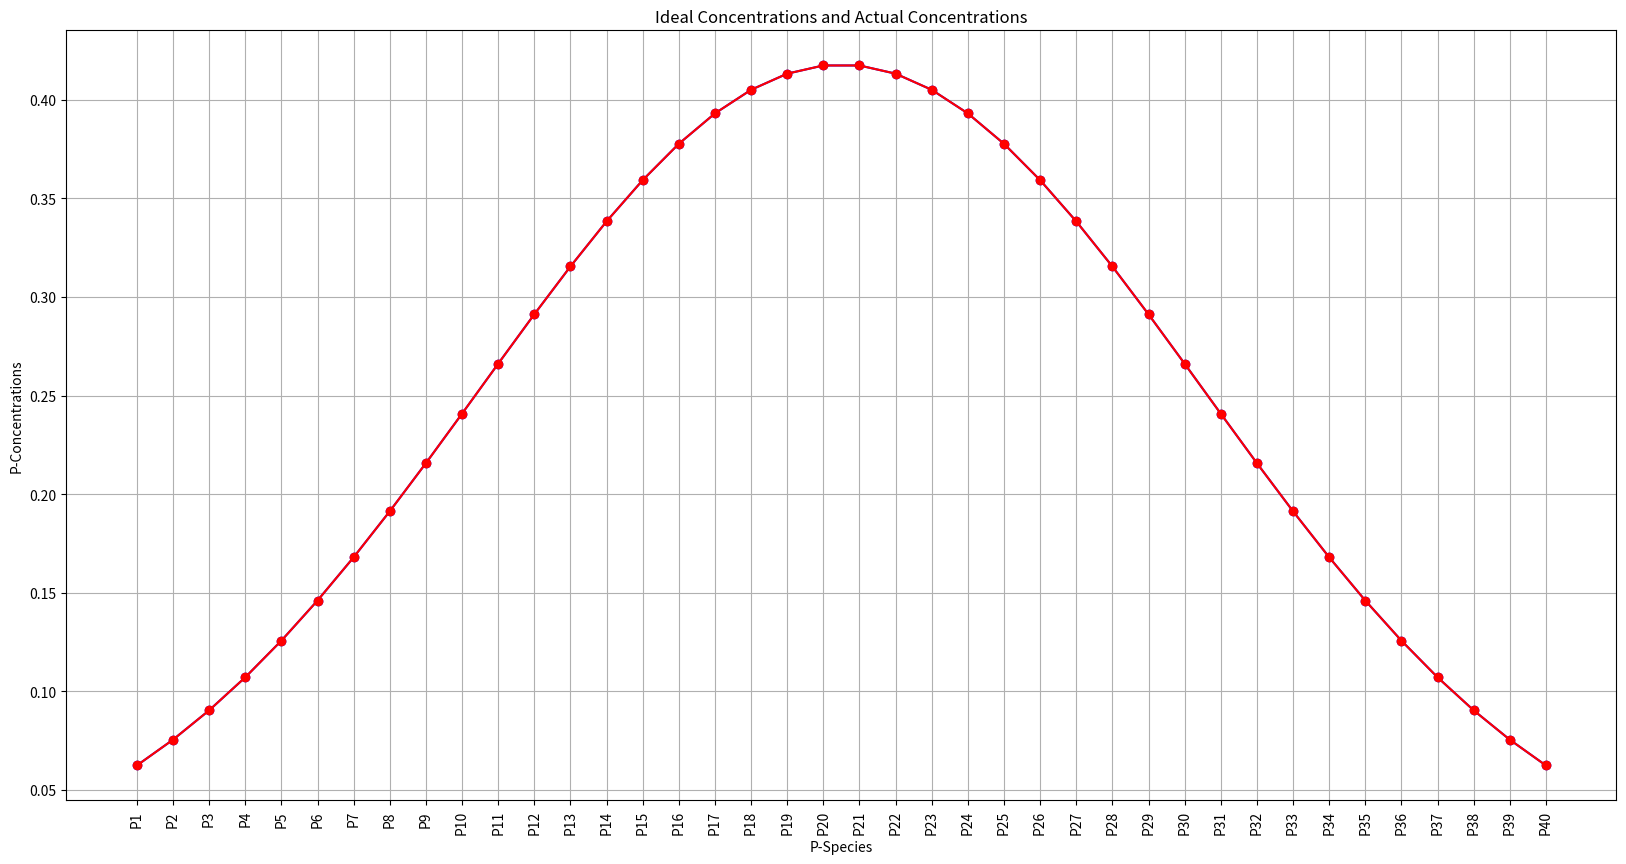
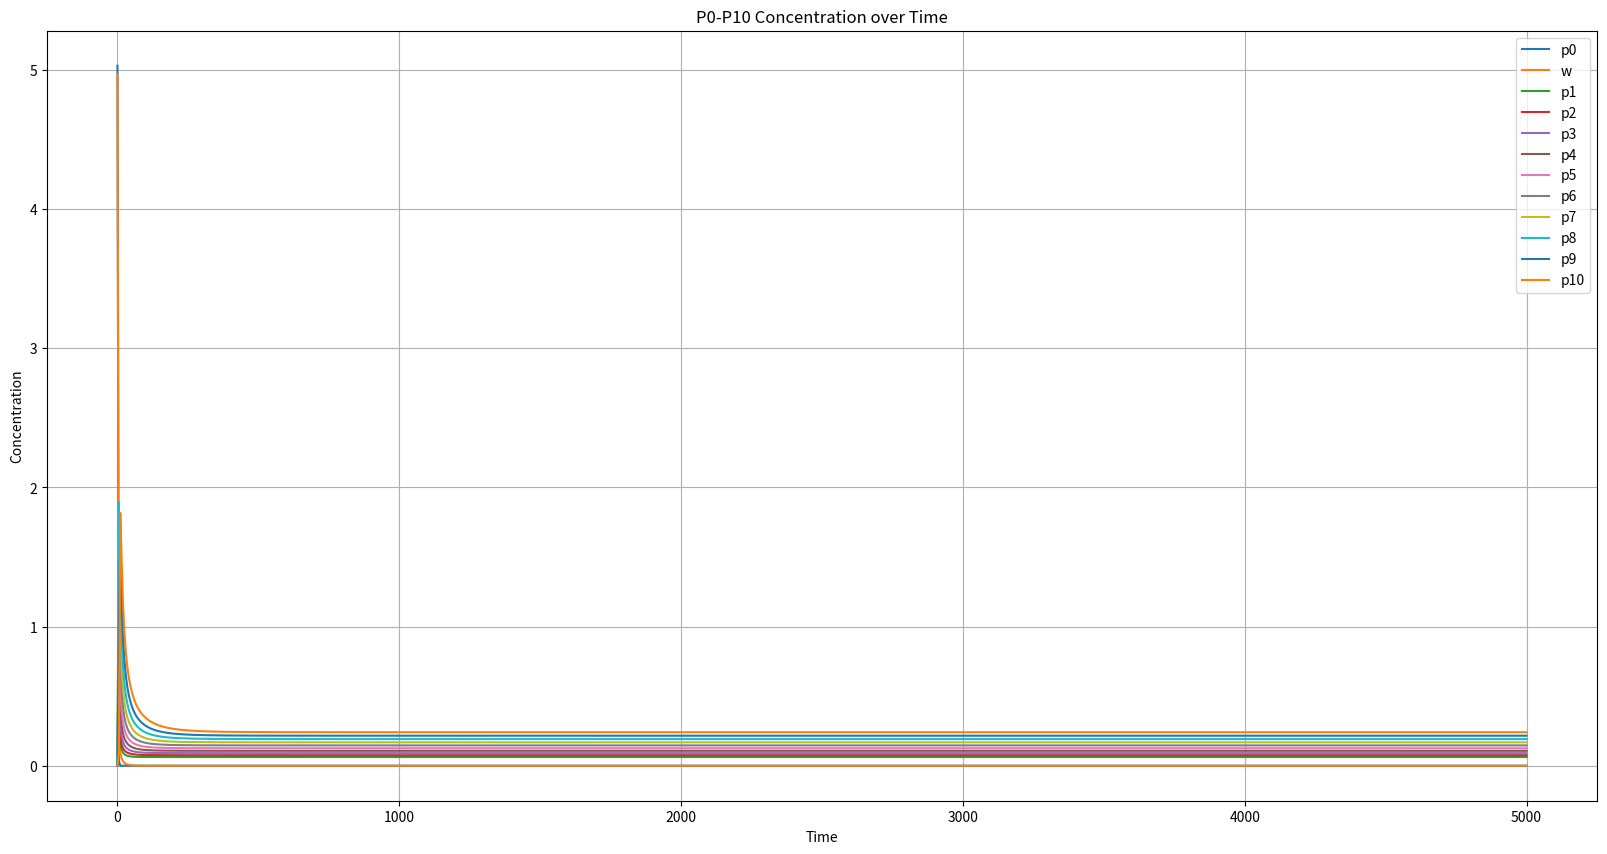
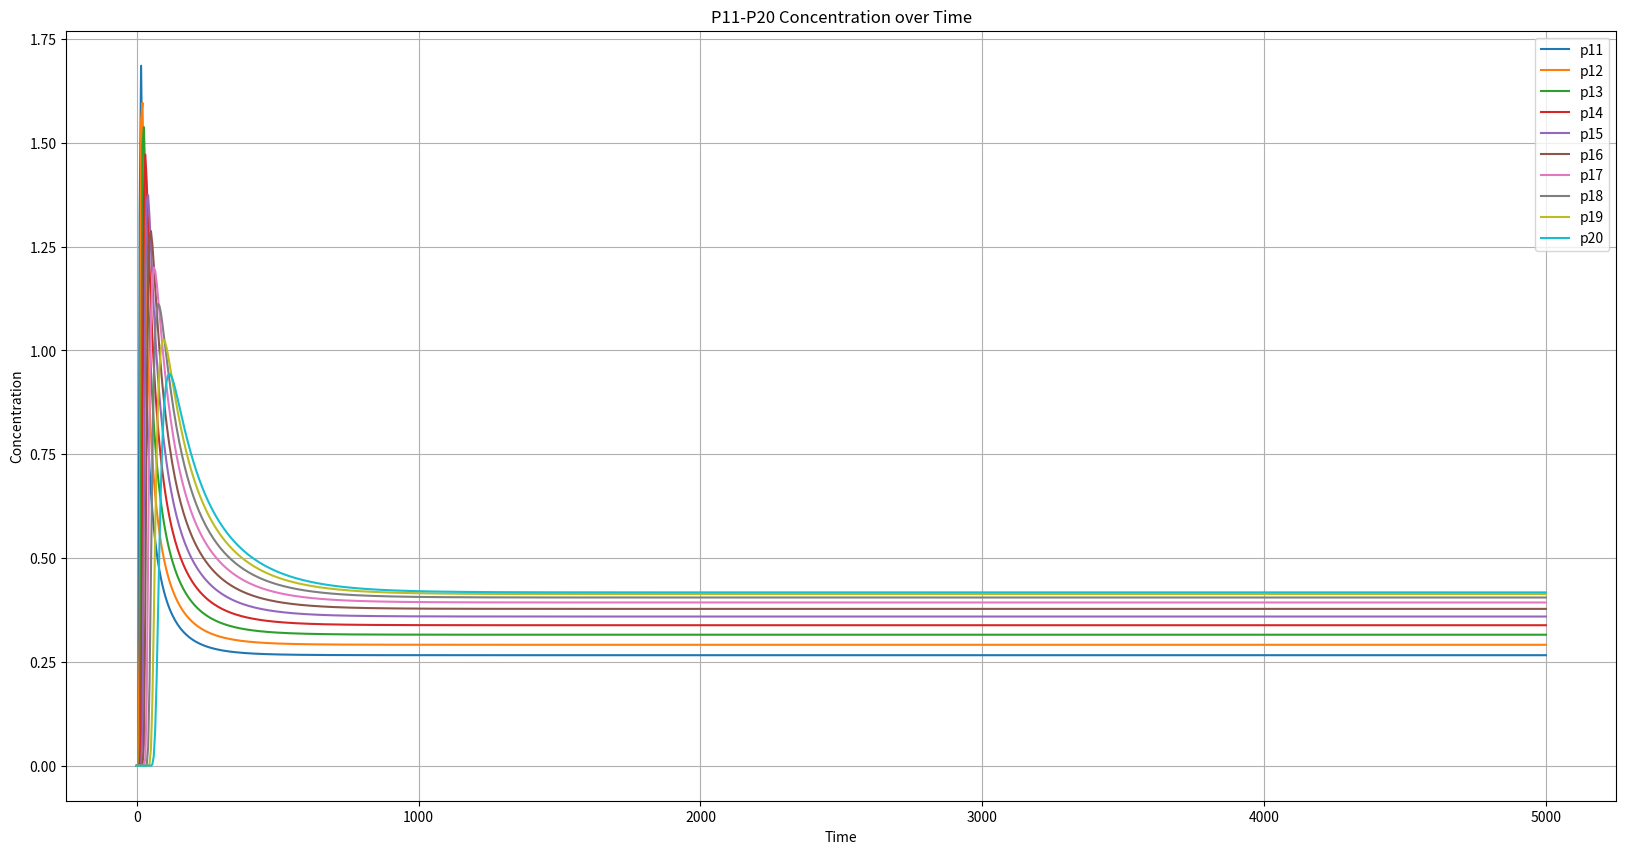
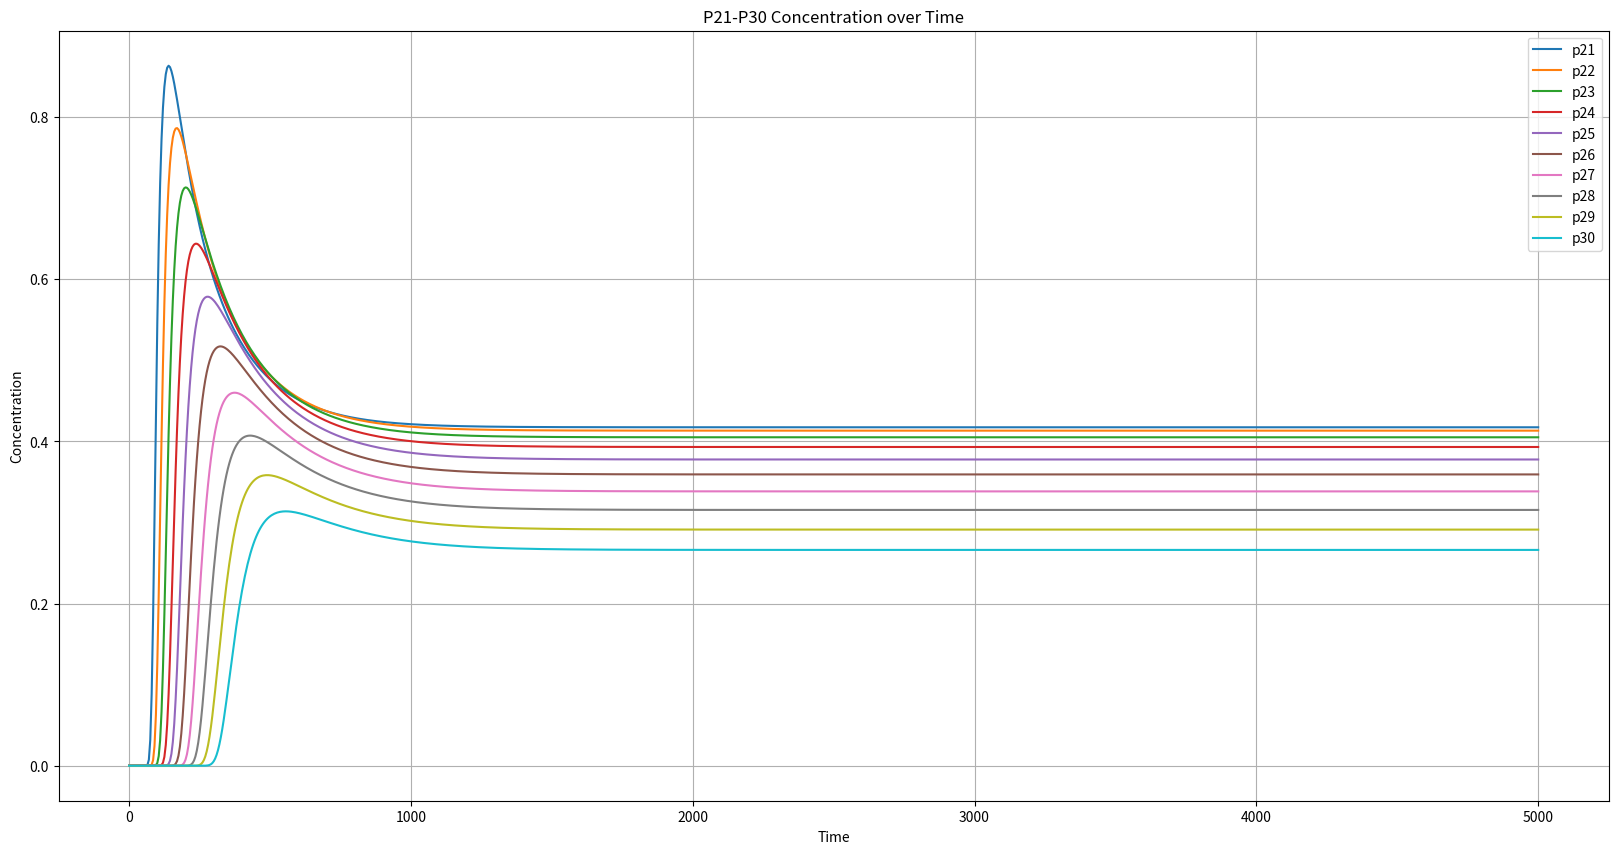
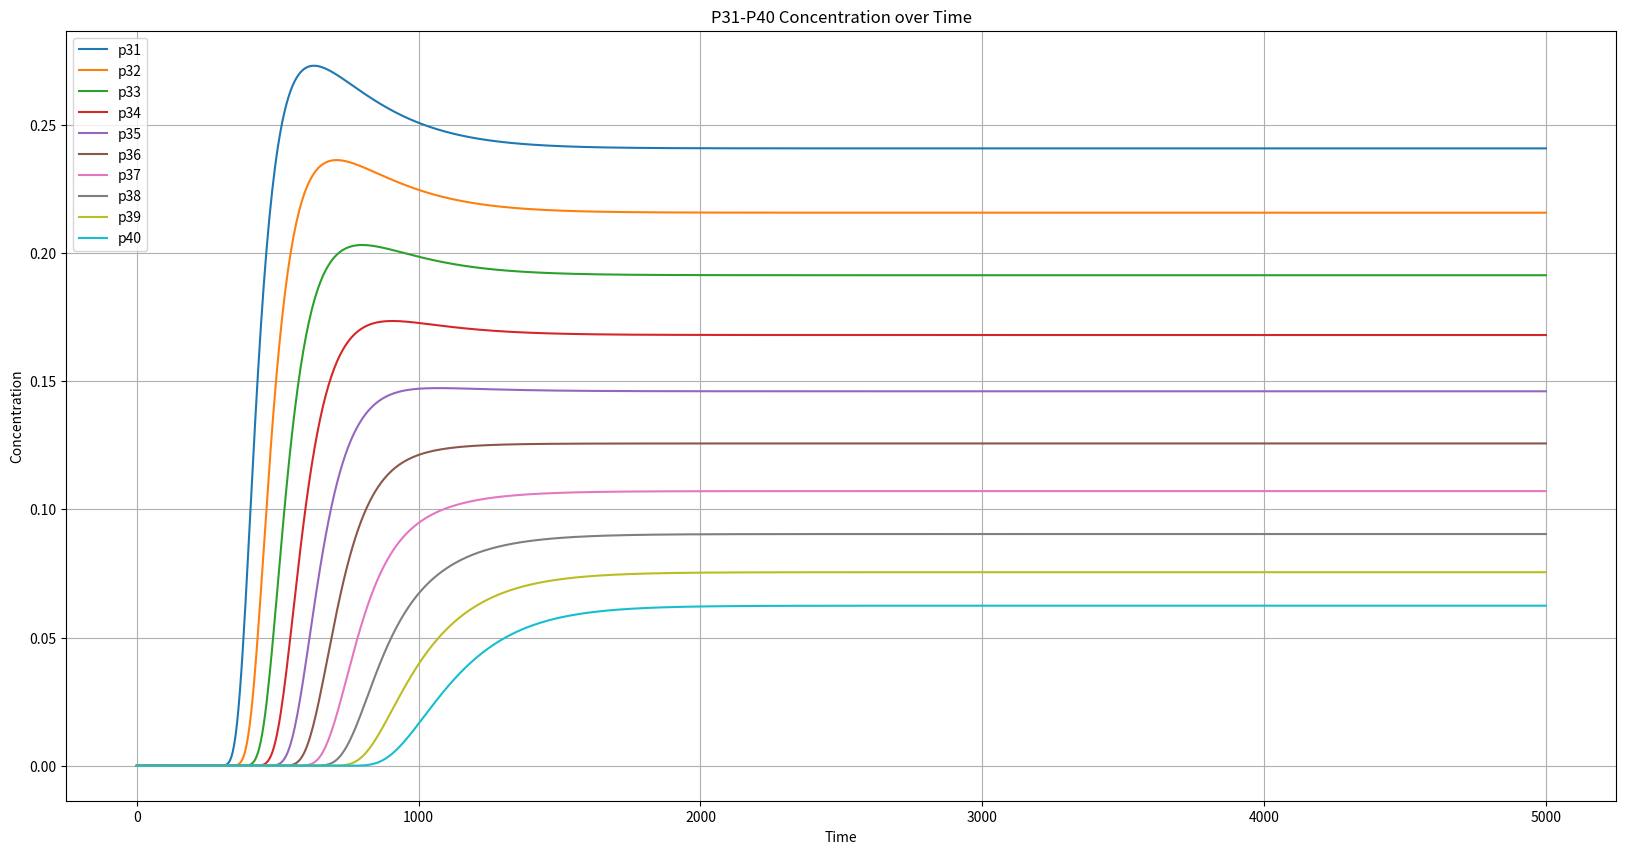
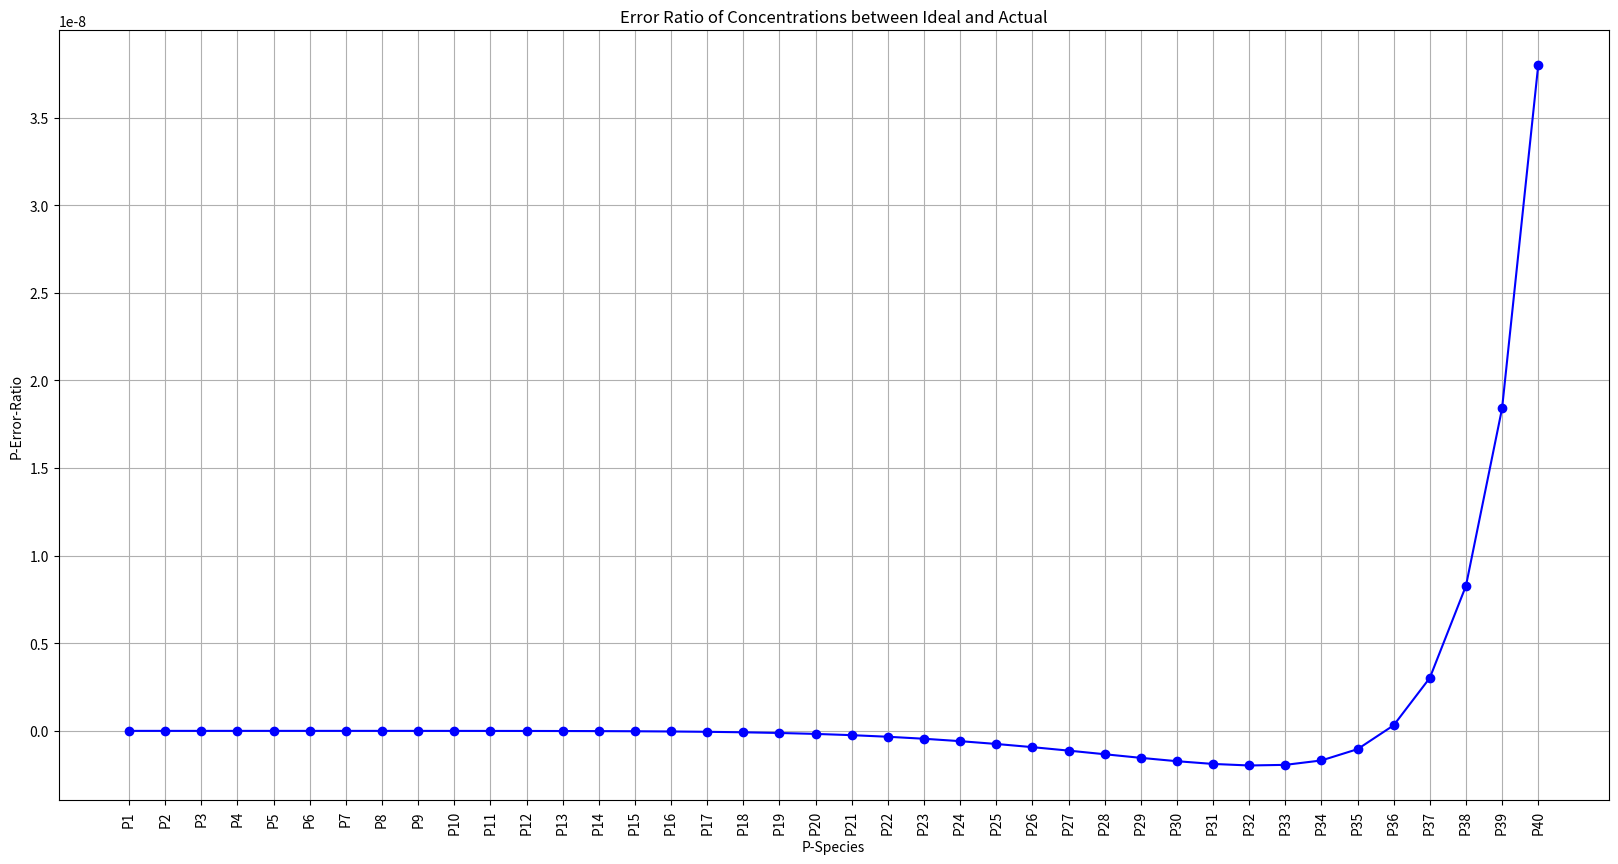

The script that saved these images, in order:
import numpy as np
from scipy.optimize import minimize
from scipy.integrate import odeint
import matplotlib.pyplot as plt

# 正态分布模拟，得到的结果用于物质稳态浓度
def simulate_normal_distribution(mu, sigma, total_concentration, scale_factor):
    x_values = np.arange(1, 41)
    concentrations = np.exp(-0.5 * ((x_values - mu) / sigma) ** 2) / (sigma * np.sqrt(2 * np.pi))
    concentrations /= sum(concentrations)
    concentrations *= scale_factor
    return concentrations, x_values


# 初始化 k 和 k_inv 数组
def initialize_k_values(concentrations):
    k = np.zeros(40)
    k_inv = np.zeros(38)
    k[0], k[1], k[2] = 1, 1, 2
    k_inv[0] = (k[2] * concentrations[1] ** 2) / concentrations[2]
    for i in range(3, 40):
        k[i] = k[i - 1] * concentrations[i - 2] ** 2 / concentrations[i - 1] ** 2
        k_inv[i - 2] = k_inv[i - 3] * concentrations[i - 1] / concentrations[i]
    return list(k) + list(k_inv)

# 定义微分方程
def equations(p, t, k_values):
    k = k_values[:40]
    k_inv = k_values[40:]
    dpdt = [0] * 42
    dpdt[0] = - k[0] * p[0]
    dpdt[1] = - k[1] * p[1] * p[2]
    dpdt[2] = k[0] * p[0] - k[1] * p[1] * p[2]
    dpdt[3] = 2 * k[1] * p[1] * p[2] + k_inv[0] * p[4] - k[2] * p[3] ** 2
    for i in range(4, 41):
        dpdt[i] = k[i - 2] * p[i - 1] ** 2 + k_inv[i - 3] * p[i + 1] - k_inv[i - 4] * p[i] - k[i - 1] * p[i] ** 2
    dpdt[41] = k[39] * p[40] ** 2 - k_inv[37] * p[41]
    return dpdt

# 定义目标函数
def objective(k):
    initial_conditions = [5 + (concentrations[0] / 2.0), 5 - (concentrations[0] / 2.0)] + [0] * 40
    t = np.linspace(0, 5000, 1000)
    sol = odeint(equations, initial_conditions, t, args=(k,))
    final_concentrations = sol[-1, :]  # 忽略 p0 和 w
    target_concentrations = [0, 0] + list(concentrations)
    return np.sum((final_concentrations - target_concentrations) ** 2)

# 回调函数
def callback(xk):
    current_value = objective(xk)
    objective_values.append(current_value)
    if len(objective_values) > 1:
        change = np.abs(objective_values[-1] - objective_values[-2])
        print(f"迭代次数 {len(objective_values) - 1}: 变化 = {change}")

# 移动平滑函数
def moving_average(data, window_size):
    return np.convolve(data, np.ones(window_size)/window_size, mode='same')

def correct_k_values(k, k_inv):
    k_initial = k[2:]
    k_inv_initial = k_inv

    # 找到中间点
    k_mid_index = len(k_initial) // 2
    k_inv_mid_index = len(k_inv_initial) // 2

    # 前半段递减排列
    k_front = sorted(k_initial[:k_mid_index], reverse=True)
    k_inv_front = sorted(k_inv_initial[:k_inv_mid_index], reverse=True)

    # 后半段等于前半段的逆
    k_back = k_front[::-1]
    k_inv_back = k_inv_front[::-1]

    # 合并前半段和后半段
    k_adjusted = k_front + k_back
    k_adjusted = list(k[:2]) + list(k_adjusted)
    k_inv_adjusted = k_inv_front + k_inv_back

    return list(k_adjusted) + list(k_inv_adjusted)

# 绘图函数
def plot_concentration_curves(t, sol):
    plt.figure(figsize=(20, 10))
    plt.plot(t, sol[:, 0], label='p0')
    plt.plot(t, sol[:, 1], label='w')
    for i in range(2, 12):
        plt.plot(t, sol[:, i], label=f'p{i - 1}')
    plt.legend()
    plt.xlabel('Time')
    plt.ylabel('Concentration')
    plt.title('P0-P10 Concentration over Time')
    plt.grid(True)
    plt.show()

    plt.figure(figsize=(20, 10))
    for i in range(12, 22):
        plt.plot(t, sol[:, i], label=f'p{i - 1}')
    plt.legend()
    plt.xlabel('Time')
    plt.ylabel('Concentration')
    plt.title('P11-P20 Concentration over Time')
    plt.grid(True)
    plt.show()

    plt.figure(figsize=(20, 10))
    for i in range(22, 32):
        plt.plot(t, sol[:, i], label=f'p{i - 1}')
    plt.legend()
    plt.xlabel('Time')
    plt.ylabel('Concentration')
    plt.title('P21-P30 Concentration over Time')
    plt.grid(True)
    plt.show()

    plt.figure(figsize=(20, 10))
    for i in range(32, 42):
        plt.plot(t, sol[:, i], label=f'p{i - 1}')
    plt.legend()
    plt.xlabel('Time')
    plt.ylabel('Concentration')
    plt.title('P31-P40 Concentration over Time')
    plt.grid(True)
    plt.show()


# 模拟正态分布
mu = 20.5
sigma = 10
scale_factor = 10
concentrations, x_values = simulate_normal_distribution(mu, sigma, total_concentration=1.0, scale_factor=scale_factor)
print("理想稳态浓度分布", {f'P{i}': c for i, c in enumerate(concentrations, start=1)})

# 初始K值猜测
initial_guess = initialize_k_values(concentrations)

# 添加参数约束，确保所有k值都是非负的
bounds = [(0, 5)] * 40 + [(0, 0.5)] * 38  # 确保长度为 78

# 记录目标函数值
objective_values = []

# 第一次优化
result_first = minimize(objective, initial_guess, method='L-BFGS-B', bounds=bounds, callback=callback)
k_optimized = result_first.x
final_precision = result_first.fun
print(f"第一次优化的最终精度是{final_precision}")

# 如果第一次优化不理想，进行二次优化
if result_first.fun > 1e-08:
    # 对优化不理想的k值进行修正操作
    k_smoothed = moving_average(k_optimized[:40], window_size=5)
    k_inv_smoothed = moving_average(k_optimized[40:], window_size=5)
    k_optimized = list(k_smoothed) + list(k_inv_smoothed)
    initial_guess = correct_k_values(k_optimized[:40], k_inv_smoothed[:40])
    print("修正后的k值", initial_guess)
    for i in range(50):
        if final_precision > 1e-08:
            print(f"第{i + 1}次优化不理想，进行第{i + 2}次优化。")
            result = minimize(objective, initial_guess, method='L-BFGS-B', bounds=bounds, callback=callback)
            k_optimized = result.x
            final_precision = result.fun
            print(f"第{i + 2}次优化的最终精度{final_precision}")
            initial_guess = k_optimized
        else:
            break

print("最终优化的精度", final_precision)

# 输出优化结果
k_result = {f"k{i}": c for i, c in enumerate(k_optimized[:40], start=0)}
k_inv_result = [0.00000001] + list(k_optimized[40:])
k_inv_result = {f"k{i}_inv": c for i, c in enumerate(k_inv_result, start=1)}
print("优化后的k", k_result)
print("k_inv", k_inv_result)

# 利用优化后的参数进行模拟
initial_conditions = [5 + (concentrations[0] / 2.0), 5 - (concentrations[0] / 2.0)] + [0] * 40
t = np.linspace(0, 5000, 1000)
sol = odeint(equations, initial_conditions, t, args=(k_optimized,))

Deviation = [0] * 40
Error = [0] * 40
p = list(concentrations)
for i in range(40):
    Deviation[i] = p[i] - sol[-1][i+2]
    if p[i] != 0:
        Error[i] = Deviation[i] / p[i]
    else:
        Error[i] = float('inf')

deviations = {f'P{i}': c for i, c in enumerate(Deviation, start=1)}
Error_Ratio = {f'Error Ratio of P{i}': c for i, c in enumerate(Error, start=1)}
print("P1-P70理想最终浓度和实际最终浓度的差值是", deviations)
print("P1-P70实际浓度与理想浓度的误差比值是", Error_Ratio)

x_values = [f'P{i}' for i in range(1, 41)]

# 绘制理想稳态浓度曲线
plt.figure(figsize=(20, 10))
plt.xlabel("P-Species")
plt.ylabel("P-Concentrations")
plt.title("Ideal Concentrations and Actual Concentrations")
plt.xticks(range(len(x_values)), x_values, rotation=90)
final_concentrations = sol[-1, 2:]
plt.plot(range(len(x_values)), concentrations, label = 'Ideal Concentrations', marker='o', linestyle='-', color='blue')
plt.plot(range(len(x_values)), final_concentrations, label = 'Actual Concentrations', marker='o', linestyle='-', color='red')
plt.grid(True)
plt.show()

# 绘制各个物质的浓度变化曲线
plot_concentration_curves(t, sol)

# 优化k值后P1-P70实际浓度与理想浓度的误差比值
plt.figure(figsize=(20, 10))
plt.xlabel("P-Species")
plt.ylabel("P-Error-Ratio")
plt.title("Error Ratio of Concentrations between Ideal and Actual")
plt.xticks(range(len(x_values)), x_values, rotation=90)
plt.plot(range(len(x_values)), Error, label = 'Error-Ratio', marker='o', linestyle='-', color='blue')
plt.grid(True)
plt.show()